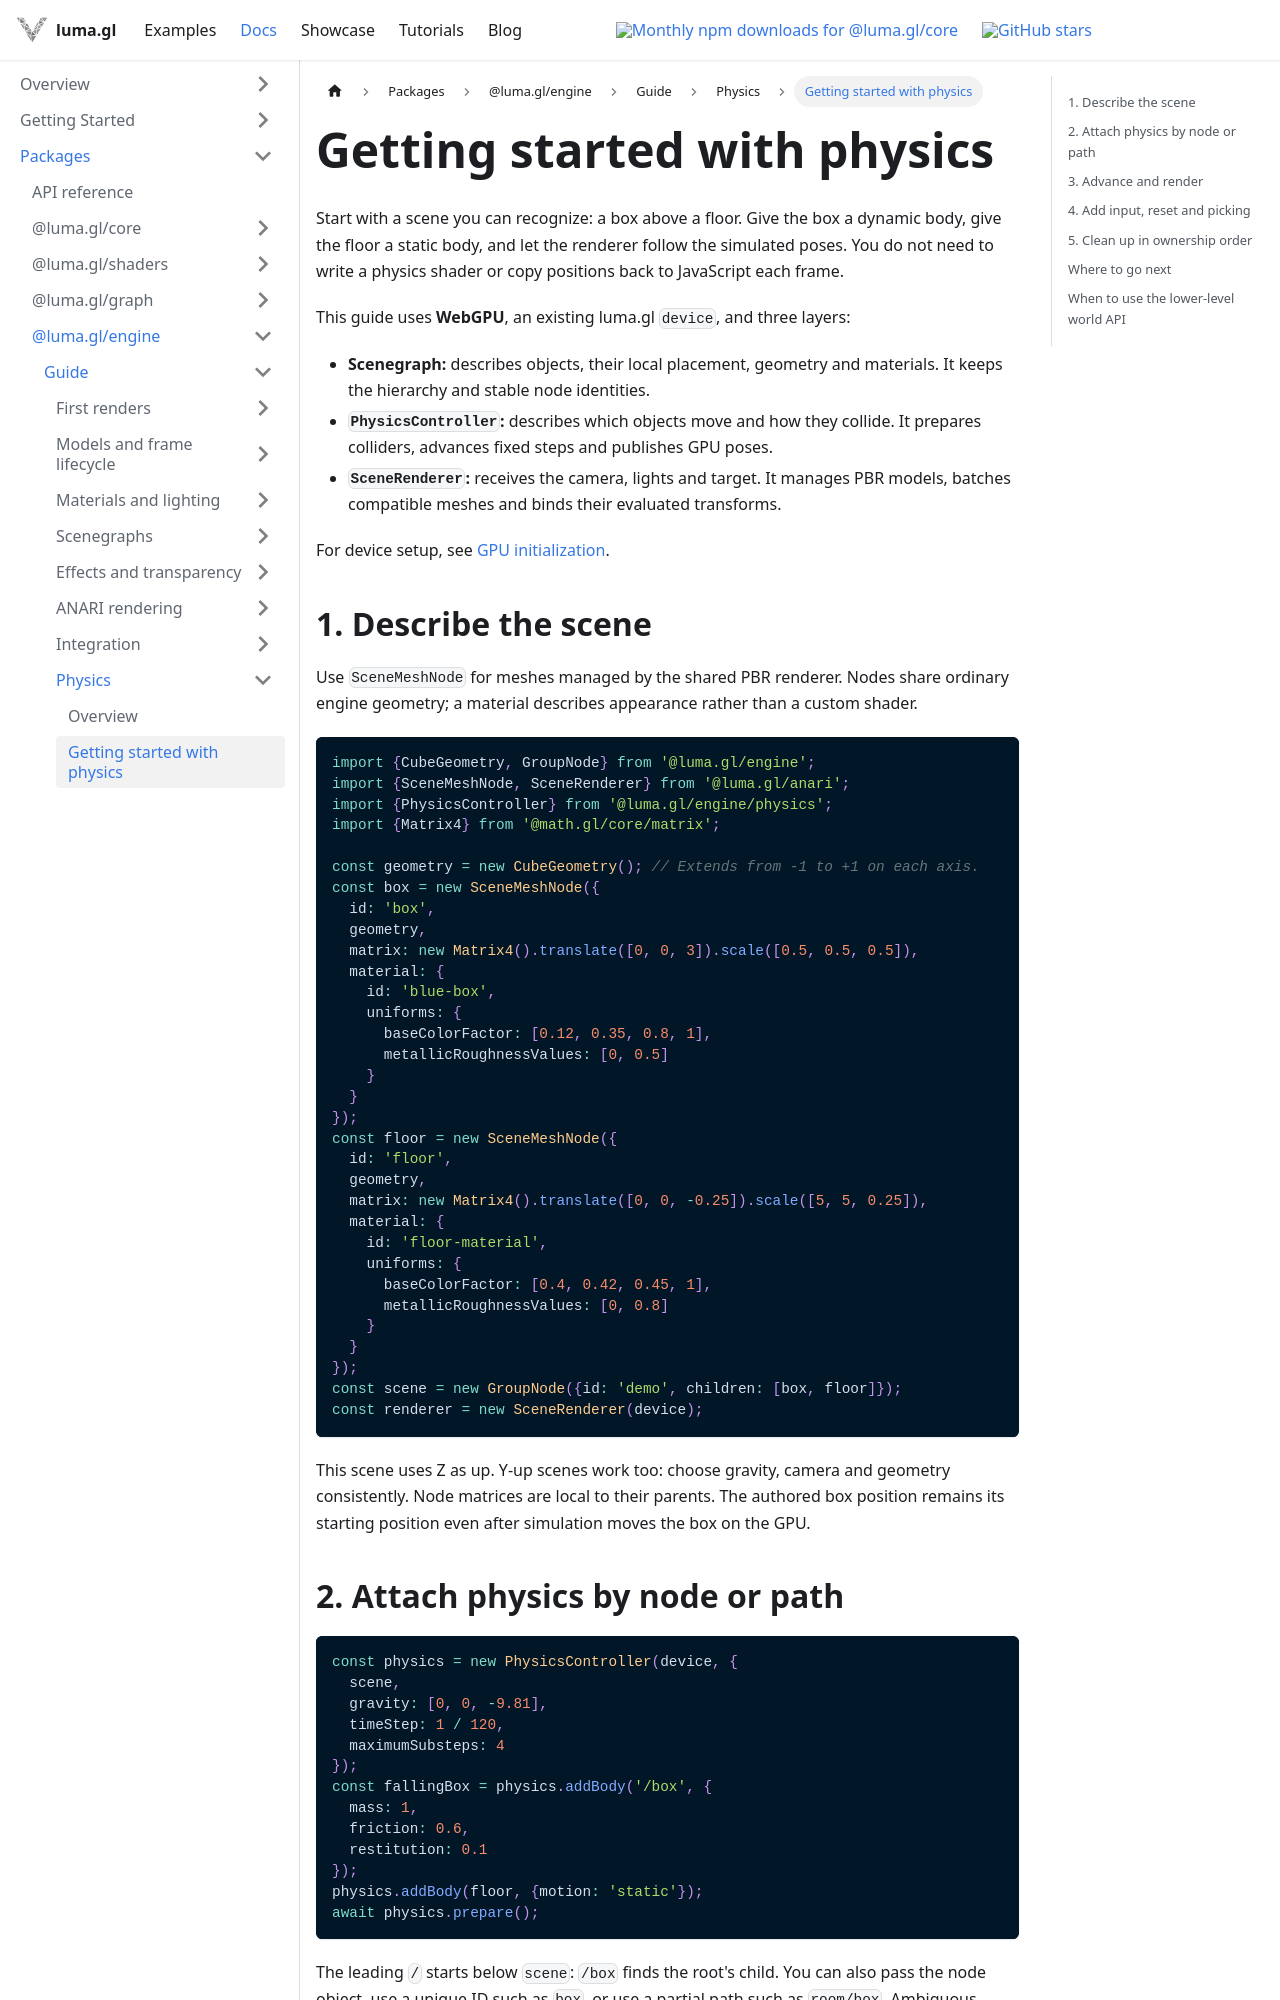

repository: visgl/luma.gl · page: next/docs/api-guide/physics/getting-started.html · generator: docusaurus

---
title: Getting started with physics
description: Build a small scene, attach bodies by path, and render GPU simulation without pose readback.
---

# Getting started with physics

Start with a scene you can recognize: a box above a floor. Give the box a dynamic body,
give the floor a static body, and let the renderer follow the simulated poses. You do not
need to write a physics shader or copy positions back to JavaScript each frame.

This guide uses **WebGPU**, an existing luma.gl `device`, and three layers:

- **Scenegraph:** describes objects, their local placement, geometry and materials. It keeps
  the hierarchy and stable node identities.
- **`PhysicsController`:** describes which objects move and how they collide. It prepares
  colliders, advances fixed steps and publishes GPU poses.
- **`SceneRenderer`:** receives the camera, lights and target. It manages PBR models,
  batches compatible meshes and binds their evaluated transforms.

For device setup, see [GPU initialization](/docs/api-guide/gpu/gpu-initialization).

## 1. Describe the scene

Use `SceneMeshNode` for meshes managed by the shared PBR renderer. Nodes share ordinary
engine geometry; a material describes appearance rather than a custom shader.

```ts
import {CubeGeometry, GroupNode} from '@luma.gl/engine';
import {SceneMeshNode, SceneRenderer} from '@luma.gl/anari';
import {PhysicsController} from '@luma.gl/engine/physics';
import {Matrix4} from '@math.gl/core/matrix';

const geometry = new CubeGeometry(); // Extends from -1 to +1 on each axis.
const box = new SceneMeshNode({
  id: 'box',
  geometry,
  matrix: new Matrix4().translate([0, 0, 3]).scale([0.5, 0.5, 0.5]),
  material: {
    id: 'blue-box',
    uniforms: {
      baseColorFactor: [0.12, 0.35, 0.8, 1],
      metallicRoughnessValues: [0, 0.5]
    }
  }
});
const floor = new SceneMeshNode({
  id: 'floor',
  geometry,
  matrix: new Matrix4().translate([0, 0, -0.25]).scale([5, 5, 0.25]),
  material: {
    id: 'floor-material',
    uniforms: {
      baseColorFactor: [0.4, 0.42, 0.45, 1],
      metallicRoughnessValues: [0, 0.8]
    }
  }
});
const scene = new GroupNode({id: 'demo', children: [box, floor]});
const renderer = new SceneRenderer(device);
```

This scene uses Z as up. Y-up scenes work too: choose gravity, camera and geometry
consistently. Node matrices are local to their parents. The authored box position remains
its starting position even after simulation moves the box on the GPU.
